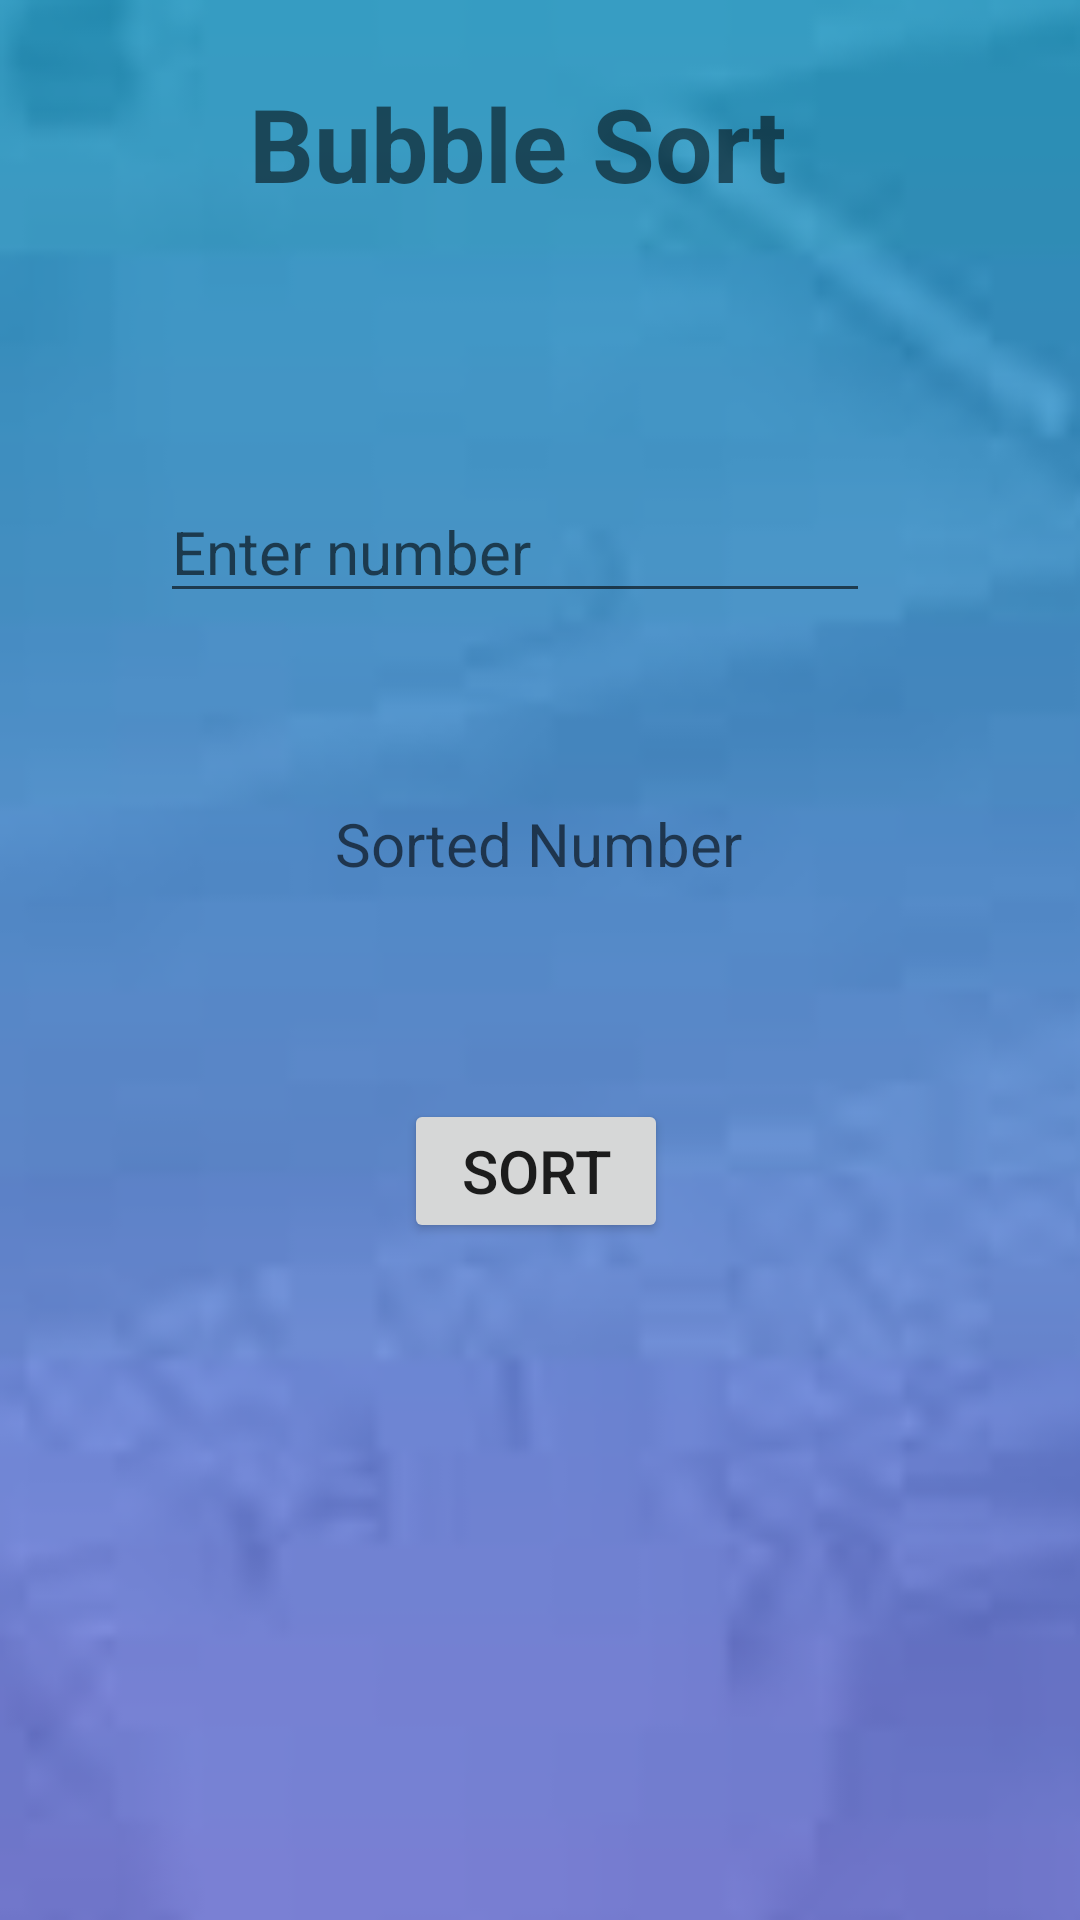

Layout XML and referenced resources for this Android screen:
<!-- AndroidManifest.xml: application theme Theme.SortingAlgorithmApplication -->
<!-- res/layout/activity_bubble_sort.xml -->
<?xml version="1.0" encoding="utf-8"?>
<androidx.constraintlayout.widget.ConstraintLayout xmlns:android="http://schemas.android.com/apk/res/android"
    xmlns:app="http://schemas.android.com/apk/res-auto"
    xmlns:tools="http://schemas.android.com/tools"
    android:layout_width="match_parent"
    android:background="@drawable/b"
    android:layout_height="match_parent"
    tools:context=".BubbleSort">
    <TextView
        android:id="@+id/textView"
        android:layout_width="wrap_content"
        android:layout_height="wrap_content"
        android:text="Bubble Sort"
        android:textSize="34sp"
        android:textStyle="bold"
        app:layout_constraintBottom_toBottomOf="parent"
        app:layout_constraintEnd_toEndOf="parent"
        app:layout_constraintHorizontal_bias="0.461"
        app:layout_constraintStart_toStartOf="parent"
        app:layout_constraintTop_toTopOf="parent"
        app:layout_constraintVertical_bias="0.042" />

    <EditText
        android:id="@+id/enter"
        android:layout_width="wrap_content"
        android:layout_height="wrap_content"
        android:ems="10"
        android:hint="Enter number"
        android:inputType="textPersonName"
        android:textSize="20sp"
        app:layout_constraintBottom_toBottomOf="parent"
        app:layout_constraintEnd_toEndOf="parent"
        app:layout_constraintHorizontal_bias="0.432"
        app:layout_constraintStart_toStartOf="parent"
        app:layout_constraintTop_toBottomOf="@+id/textView"
        app:layout_constraintVertical_bias="0.171" />

    <TextView
        android:id="@+id/ans"
        android:layout_width="wrap_content"
        android:layout_height="wrap_content"
        android:hint="Sorted Number"
        android:textSize="20sp"
        app:layout_constraintBottom_toBottomOf="parent"
        app:layout_constraintEnd_toEndOf="parent"
        app:layout_constraintHorizontal_bias="0.498"
        app:layout_constraintStart_toStartOf="parent"
        app:layout_constraintTop_toBottomOf="@+id/enter"
        app:layout_constraintVertical_bias="0.155" />

    <Button
        android:id="@+id/sort"
        android:layout_width="wrap_content"
        android:layout_height="wrap_content"
        android:text="Sort"
        android:textSize="20sp"
        app:layout_constraintBottom_toBottomOf="parent"
        app:layout_constraintEnd_toEndOf="parent"
        app:layout_constraintHorizontal_bias="0.495"
        app:layout_constraintStart_toStartOf="parent"
        app:layout_constraintTop_toBottomOf="@+id/ans"
        app:layout_constraintVertical_bias="0.241" />

</androidx.constraintlayout.widget.ConstraintLayout>
<!-- resources referenced by this layout -->
<resources>
  <!-- drawable b: png bitmap (drawable-v24, 37278 bytes) -->
  <style name="Theme.SortingAlgorithmApplication" parent="Theme.MaterialComponents.DayNight.NoActionBar">
          
          <item name="colorPrimary">@color/purple_500</item>
          <item name="colorPrimaryVariant">@color/purple_700</item>
          <item name="colorOnPrimary">@color/white</item>
          
          <item name="colorSecondary">@color/teal_200</item>
          <item name="colorSecondaryVariant">@color/teal_700</item>
          <item name="colorOnSecondary">@color/black</item>
          
          <item name="android:statusBarColor" tools:targetApi="l">?attr/colorPrimaryVariant</item>
          
      </style>
  <!-- not gathered from this repository: default colours our renderer supplied (Android Studio template values) -->
  <color name="purple_500">#FF6200EE</color>
  <color name="purple_700">#FF3700B3</color>
  <color name="teal_200">#FF03DAC5</color>
  <color name="teal_700">#FF018786</color>
  <color name="black">#FF000000</color>
  <color name="white">#FFFFFFFF</color>
</resources>
